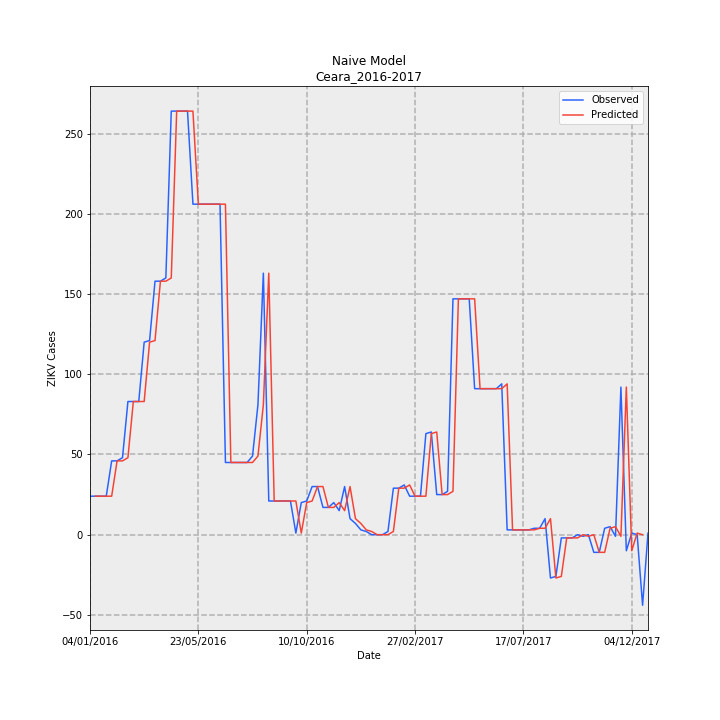

The file beside this chart, header and first rows:
Date, Observed, Predicted, error
04/01/2016, 24, , 
11/01/2016, 24, 24.0, 0.0
18/01/2016, 24, 24.0, 0.0
25/01/2016, 24, 24.0, 0.0
01/02/2016, 46, 24.0, -22.0
08/02/2016, 46, 46.0, 0.0
15/02/2016, 48, 46.0, -2.0
22/02/2016, 83, 48.0, -35.0
29/02/2016, 83, 83.0, 0.0
07/03/2016, 83, 83.0, 0.0
14/03/2016, 120, 83.0, -37.0
21/03/2016, 121, 120.0, -1.0
28/03/2016, 158, 121.0, -37.0
04/04/2016, 158, 158.0, 0.0
11/04/2016, 160, 158.0, -2.0
18/04/2016, 264, 160.0, -104.0
25/04/2016, 264, 264.0, 0.0
02/05/2016, 264, 264.0, 0.0
09/05/2016, 264, 264.0, 0.0
16/05/2016, 206, 264.0, 58.0
23/05/2016, 206, 206.0, 0.0
30/05/2016, 206, 206.0, 0.0
06/06/2016, 206, 206.0, 0.0
13/06/2016, 206, 206.0, 0.0
20/06/2016, 206, 206.0, 0.0
27/06/2016, 45, 206.0, 161.0
04/07/2016, 45, 45.0, 0.0
11/07/2016, 45, 45.0, 0.0
18/07/2016, 45, 45.0, 0.0
25/07/2016, 45, 45.0, 0.0
01/08/2016, 49, 45.0, -4.0
08/08/2016, 81, 49.0, -32.0
15/08/2016, 163, 81.0, -82.0
22/08/2016, 21, 163.0, 142.0
29/08/2016, 21, 21.0, 0.0
05/09/2016, 21, 21.0, 0.0
12/09/2016, 21, 21.0, 0.0
19/09/2016, 21, 21.0, 0.0
26/09/2016, 1, 21.0, 20.0
03/10/2016, 20, 1.0, -19.0
10/10/2016, 21, 20.0, -1.0
17/10/2016, 30, 21.0, -9.0
24/10/2016, 30, 30.0, 0.0
31/10/2016, 17, 30.0, 13.0
07/11/2016, 17, 17.0, 0.0
14/11/2016, 20, 17.0, -3.0
21/11/2016, 15, 20.0, 5.0
28/11/2016, 30, 15.0, -15.0
05/12/2016, 10, 30.0, 20.0
12/12/2016, 7, 10.0, 3.0
19/12/2016, 3, 7.0, 4.0
26/12/2016, 2, 3.0, 1.0
02/01/2017, 0, 2.0, 2.0
09/01/2017, 0, 0.0, 0.0
16/01/2017, 0, 0.0, 0.0
23/01/2017, 2, 0.0, -2.0
30/01/2017, 29, 2.0, -27.0
06/02/2017, 29, 29.0, 0.0
13/02/2017, 31, 29.0, -2.0
20/02/2017, 24, 31.0, 7.0
... 44 more rows
